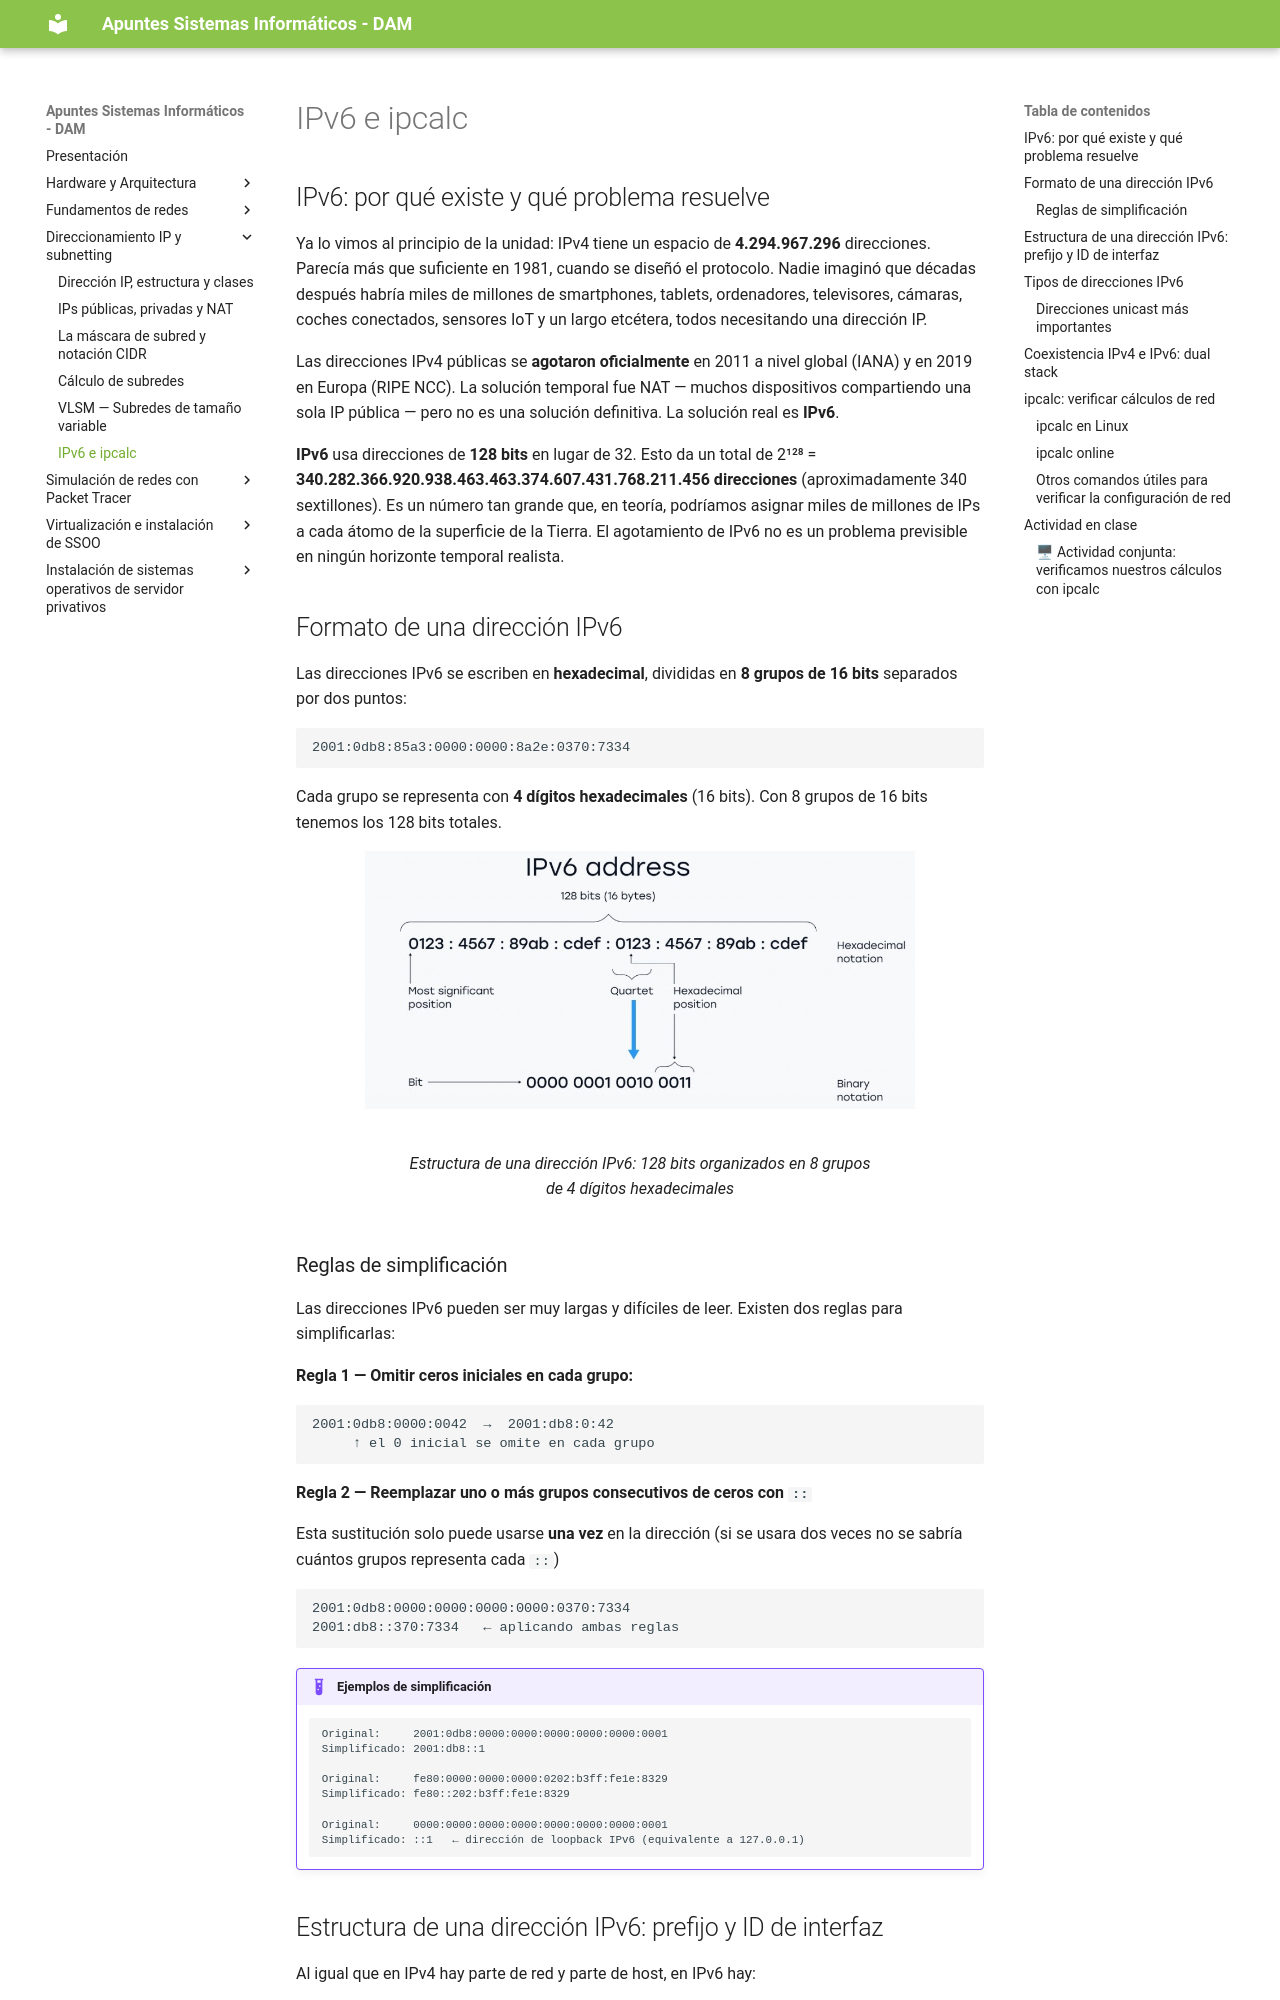

repository: apuntes-sergio/sin · page: 03_06_ipv6_ipcalc/index.html · generator: mkdocs

---
title: IPv6 e ipcalc
description: UD03 - Direccionamiento IP y subnetting
---

## IPv6: por qué existe y qué problema resuelve

Ya lo vimos al principio de la unidad: IPv4 tiene un espacio de **4.294.967.296** direcciones. Parecía más que suficiente en 1981, cuando se diseñó el protocolo. Nadie imaginó que décadas después habría miles de millones de smartphones, tablets, ordenadores, televisores, cámaras, coches conectados, sensores IoT y un largo etcétera, todos necesitando una dirección IP.

Las direcciones IPv4 públicas se **agotaron oficialmente** en 2011 a nivel global (IANA) y en 2019 en Europa (RIPE NCC). La solución temporal fue NAT — muchos dispositivos compartiendo una sola IP pública — pero no es una solución definitiva. La solución real es **IPv6**.

**IPv6** usa direcciones de **128 bits** en lugar de 32. Esto da un total de 2¹²⁸ = **340.282.366.920.938.463.463.374.607.431.768.211.456 direcciones** (aproximadamente 340 sextillones). Es un número tan grande que, en teoría, podríamos asignar miles de millones de IPs a cada átomo de la superficie de la Tierra. El agotamiento de IPv6 no es un problema previsible en ningún horizonte temporal realista.

## Formato de una dirección IPv6

Las direcciones IPv6 se escriben en **hexadecimal**, divididas en **8 grupos de 16 bits** separados por dos puntos:

```
2001:0db8:85a3:0000:0000:8a2e:0370:7334
```

Cada grupo se representa con **4 dígitos hexadecimales** (16 bits). Con 8 grupos de 16 bits tenemos los 128 bits totales.

<!-- IMG: diagrama de una dirección IPv6 con sus 8 grupos de 16 bits identificados -->
<figure markdown="span" align="center">
  ![Estructura IPv6](./imgs/redes/ipv6_estructura.png){ width="80%" }
  <figcaption>Estructura de una dirección IPv6: 128 bits organizados en 8 grupos de 4 dígitos hexadecimales</figcaption>
</figure>

### Reglas de simplificación

Las direcciones IPv6 pueden ser muy largas y difíciles de leer. Existen dos reglas para simplificarlas:

**Regla 1 — Omitir ceros iniciales en cada grupo:**

```
2001:0db8:0000:0042  →  2001:db8:0:42
     ↑ el 0 inicial se omite en cada grupo
```

**Regla 2 — Reemplazar uno o más grupos consecutivos de ceros con `::`**

Esta sustitución solo puede usarse **una vez** en la dirección (si se usara dos veces no se sabría cuántos grupos representa cada `::`)

```
2001:0db8:0000:0000:0000:0000:0370:7334
2001:db8::370:7334   ← aplicando ambas reglas
```

!!! example "Ejemplos de simplificación"
    ```
    Original:     2001:0db8:0000:0000:0000:0000:0000:0001
    Simplificado: 2001:db8::1

    Original:     fe80:0000:0000:0000:0202:b3ff:fe1e:8329
    Simplificado: fe80::202:b3ff:fe1e:8329

    Original:     0000:0000:0000:0000:0000:0000:0000:0001
    Simplificado: ::1   ← dirección de loopback IPv6 (equivalente a 127.0.0.1)
    ```
